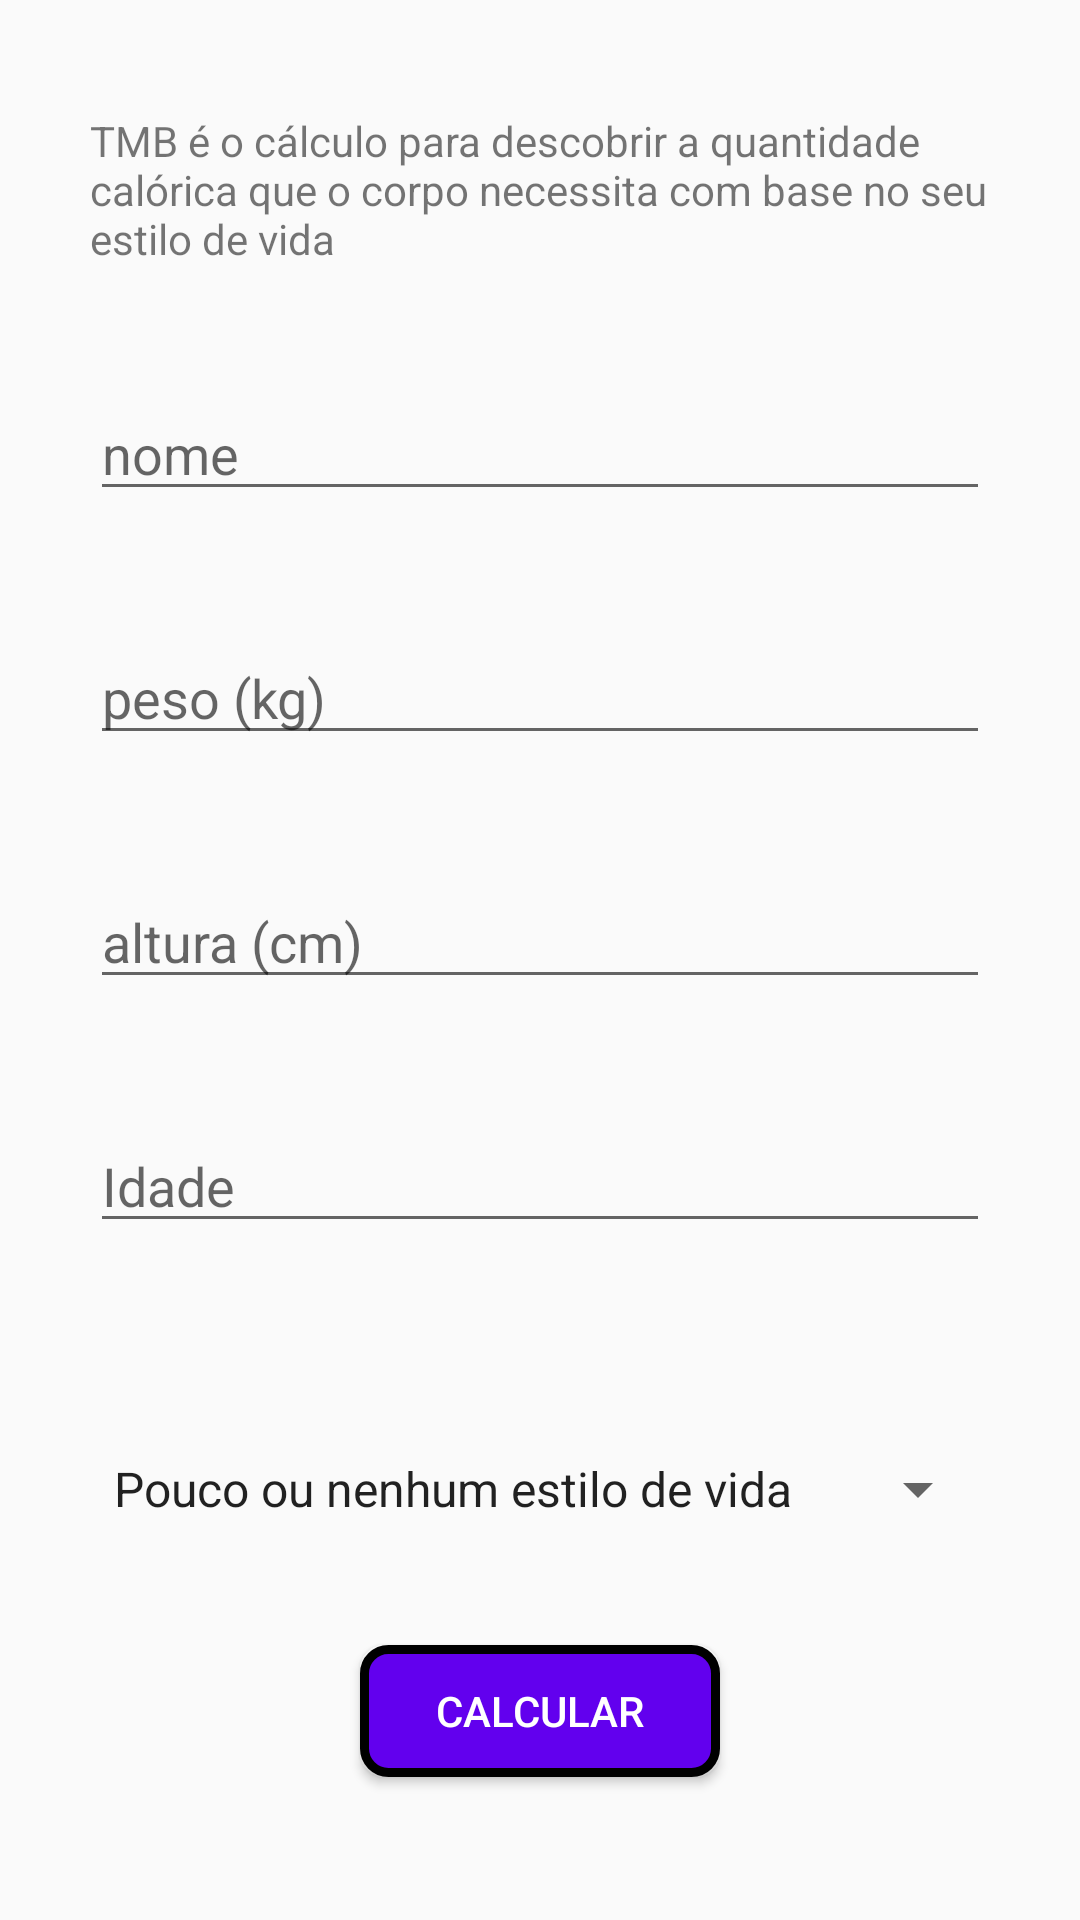

Layout XML and referenced resources for this Android screen:
<!-- AndroidManifest.xml: application theme Theme.CalculadoraSaudavel2 -->
<!-- res/layout/activity_tmb.xml -->
<?xml version="1.0" encoding="utf-8"?>
<ScrollView xmlns:android="http://schemas.android.com/apk/res/android"
    xmlns:app="http://schemas.android.com/apk/res-auto"
    xmlns:tools="http://schemas.android.com/tools"
    android:layout_width="match_parent"
    android:layout_height="match_parent">

    <LinearLayout
        android:layout_width="match_parent"
        android:layout_height="wrap_content"
        android:layout_gravity="center"
        android:gravity="center"
        android:orientation="vertical"
        tools:context=".TmbActivityy">

        <TextView
            android:id="@+id/txt_tmb_desc"
            style="@style/textViewForm"
            android:ellipsize="end"
            android:maxLines="3"
            android:text="@string/tmb_desc" />

        <EditText
            android:id="@+id/edit_tmb_name"
            style="@style/editTextForm"
            android:hint="@string/name"
            android:maxLength="@android:integer/config_longAnimTime"
            android:inputType="textPersonName" />

        <EditText
            android:id="@+id/edit_tmb_weight"
            style="@style/editTextForm"
            android:autofillHints="@string/weight"
            android:hint="@string/weight" />


        <EditText
            android:id="@+id/edit_tmb_height"
            style="@style/editTextForm"
            android:autofillHints="@string/height"
            android:hint="@string/height" />

        <EditText
            android:id="@+id/edit_tmb_age"
            style="@style/editTextForm"
            android:autofillHints="@string/height"
            android:hint="@string/age" />

        <Spinner
            android:id="@+id/spinner_tmb_life_style"
            style="@style/spinnerForm"
            android:entries="@array/tmb_lifestyle"
            android:layout_width="match_parent"
            android:layout_height="wrap_content"/>

        <Button
            android:id="@+id/btn_tmb_send"
            style="@style/buttonCalcForm"
            android:text="@string/calc" />
    </LinearLayout>
</ScrollView>
<!-- resources referenced by this layout -->
<resources>
  <string-array name="tmb_lifestyle">
          <item>Pouco ou nenhum estilo de vida</item>
          <item>exercício leve. 1 a 3 dias por semana</item>
          <item>exercício moderador, 3 a 5 dias por semana</item>
          <item>exercício pesado. 6 a 7 dias por semana</item>
          <item>exercício pesado diariamente e até 2x/dia</item>
      </string-array>
  <string name="age">Idade</string>
  <string name="calc">Calcular</string>
  <string name="height">altura (cm)</string>
  <string name="name">nome</string>
  <string name="tmb_desc">TMB é o cálculo para descobrir a quantidade calórica que o corpo necessita com base no seu estilo de vida</string>
  <string name="weight">peso (kg)</string>
  <style name="buttonCalcForm">
          <item name="android:layout_height">44dp</item>
          <item name="android:layout_width">120dp</item>
          <item name="android:layout_marginBottom">40dp</item>
          <item name="android:textColor">@android:color/white</item>
          <item name="android:background">@drawable/bg_button_accent</item>
      </style>
  <style name="editTextForm">
          <item name="android:layout_height">wrap_content</item>
          <item name="android:layout_width">match_parent</item>
          <item name="android:layout_marginStart">30dp</item>
          <item name="android:layout_marginEnd">30dp</item>
          <item name="android:layout_marginBottom">40dp</item>
          <item name="android:inputType">number</item>
          <item name="android:maxLength">3</item>
      </style>
  <style name="spinnerForm" parent="textViewForm">
  
      </style>
  <style name="textViewForm">
          <item name="android:layout_height">wrap_content</item>
          <item name="android:layout_width">wrap_content</item>
          <item name="android:layout_marginStart">30dp</item>
          <item name="android:layout_marginEnd">30dp</item>
          <item name="android:layout_marginBottom">40dp</item>
          <item name="android:layout_marginTop">30dp</item>
      </style>
  <style name="Theme.CalculadoraSaudavel2" parent="Theme.AppCompat.Light.DarkActionBar">
          
          <item name="colorPrimary">@color/purple_500</item>
          <item name="colorPrimaryVariant">@color/purple_700</item>
          <item name="colorOnPrimary">@color/white</item>
          
          <item name="colorSecondary">@color/teal_200</item>
          <item name="colorSecondaryVariant">@color/teal_700</item>
          <item name="colorOnSecondary">#FFFFFF</item>
          
          <item name="android:statusBarColor" tools:targetApi="l">?attr/colorPrimaryVariant</item>
          
      </style>
  <!-- drawable bg_button_accent (drawable) -->
  <?xml version="1.0" encoding="utf-8"?>
  <shape xmlns:android="http://schemas.android.com/apk/res/android">
  
      <stroke android:color="@color/black" android:width="3dp" />
      <solid android:color="@color/purple_500" />
      <corners android:radius="8dp" />
  
  </shape>
  <color name="purple_500">#FF6200EE</color>
  <color name="purple_700">#FF3700B3</color>
  <color name="white">#FFFFFFFF</color>
  <color name="teal_200">#FF03DAC5</color>
  <color name="teal_700">#FF018786</color>
  <color name="black">#FF000000</color>
</resources>
